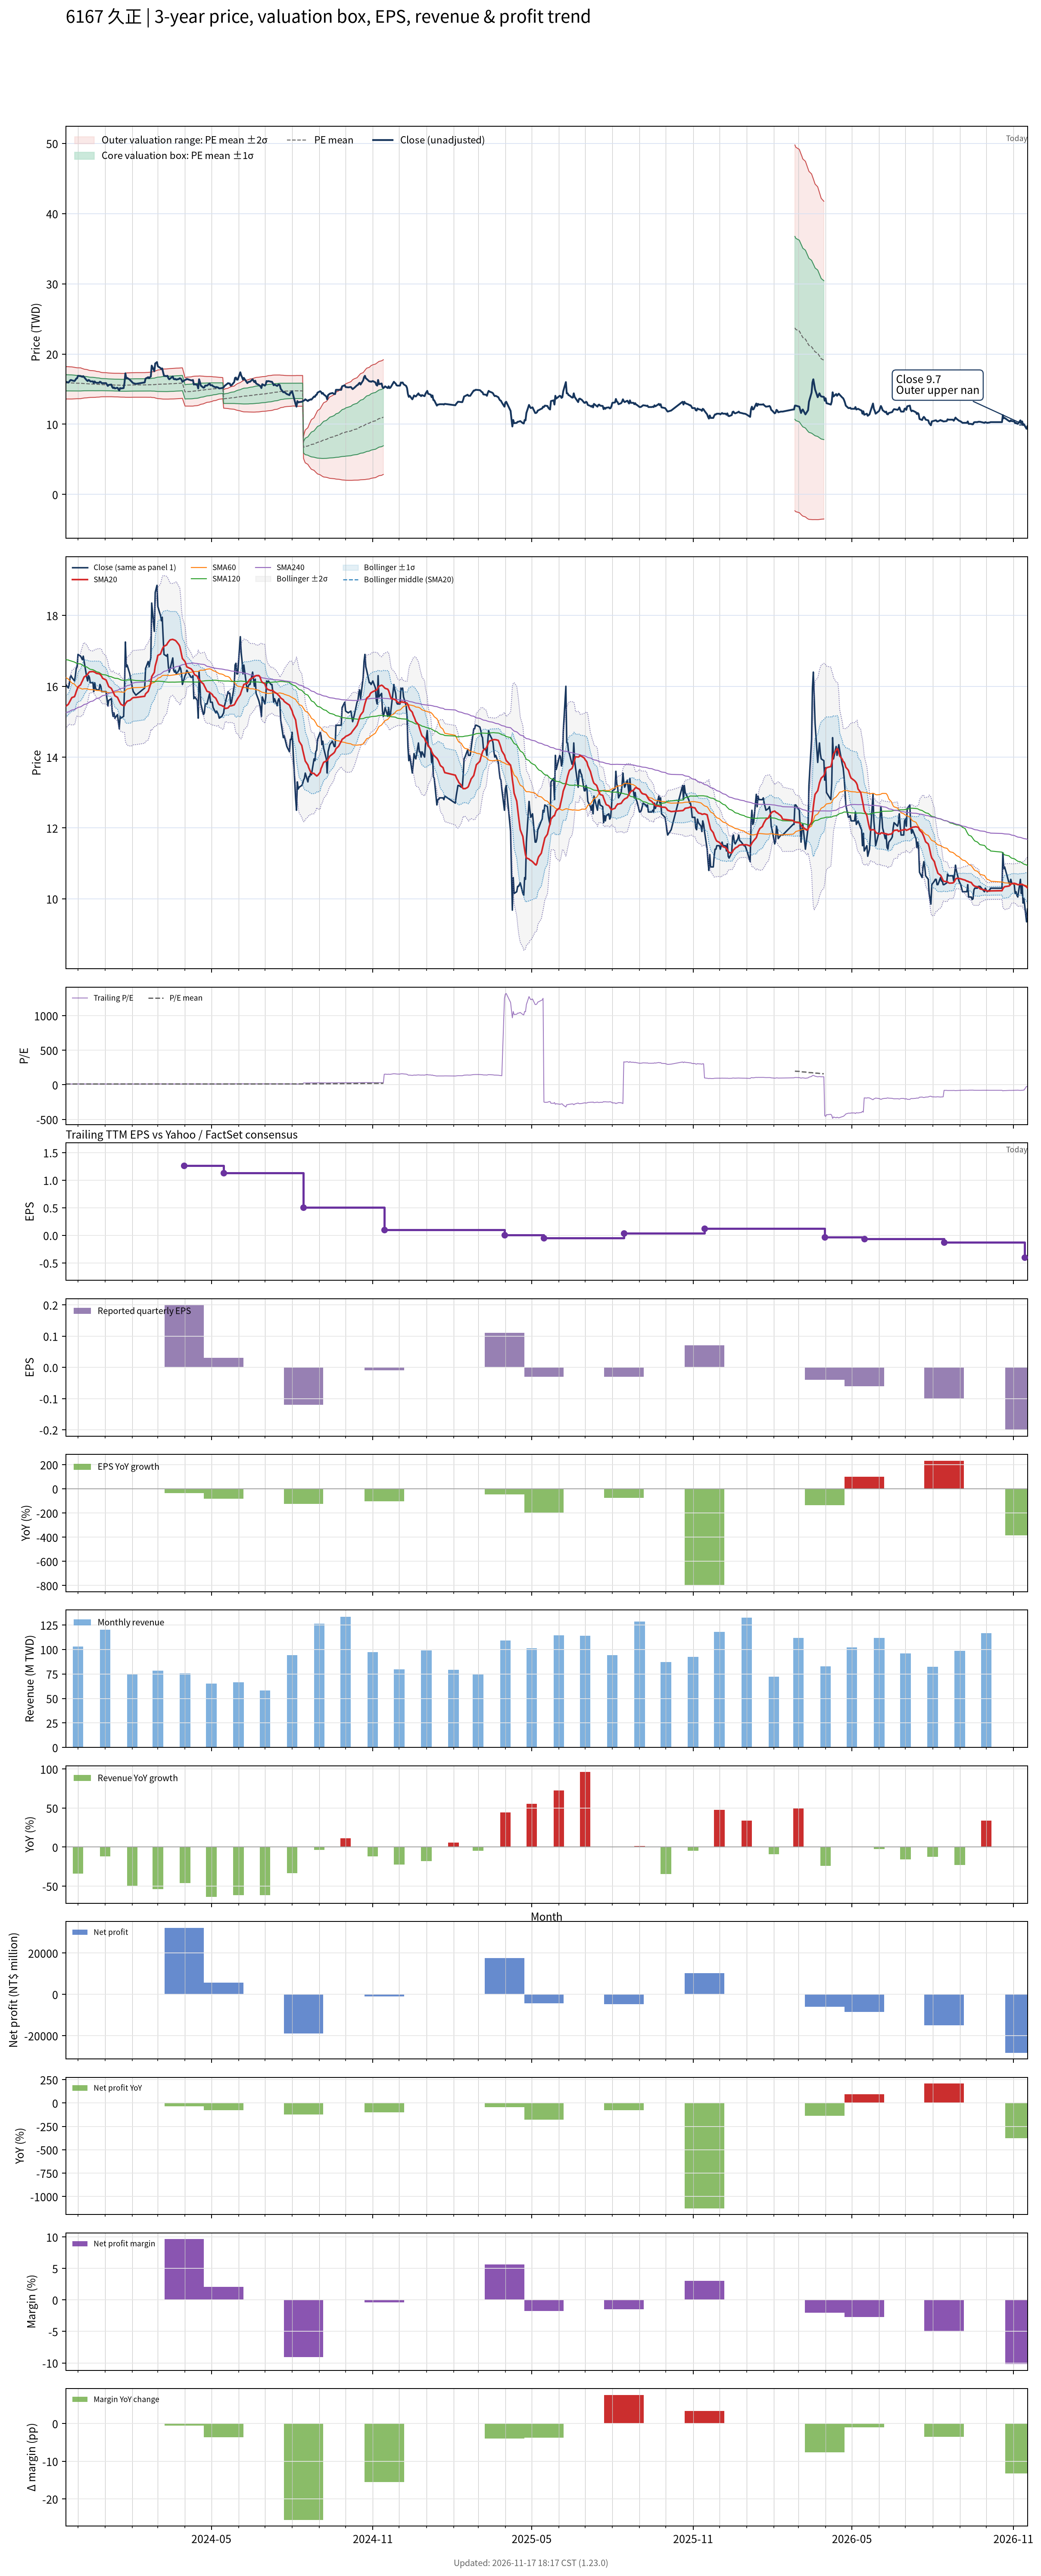

The file beside this chart, header and first rows:
# chart-version: skill-stock-dynamic-val…
date, close, available_date, period_end, eps, ttm_eps, pe, pe_mean, pe_std, price_m2, price_m1, price_mean, price_p1, price_p2, forward_eps, forward_pe, forward_pe_mean, forward_pe_std, forward_price_m2, forward_price_m1, forward_price_mean, forward_price_p1, forward_price_p2, sma20
2023-11-17, 16.05, 2023-11-14, 2023-09-30, 0.4, 1.37, 11.72, 11.6, 0.8404, 13.59, 14.75, 15.9, 17.05, 18.2, , , , , , , , , , 15.43
2023-11-20, 15.95, 2023-11-14, 2023-09-30, 0.4, 1.37, 11.64, 11.6, 0.8399, 13.59, 14.74, 15.89, 17.04, 18.19, , , , , , , , , , 15.49
2023-11-21, 16.05, 2023-11-14, 2023-09-30, 0.4, 1.37, 11.72, 11.6, 0.8376, 13.59, 14.74, 15.89, 17.03, 18.18, , , , , , , , , , 15.54
2023-11-22, 16.25, 2023-11-14, 2023-09-30, 0.4, 1.37, 11.86, 11.6, 0.8371, 13.59, 14.74, 15.89, 17.03, 18.18, , , , , , , , , , 15.59
2023-11-23, 16.3, 2023-11-14, 2023-09-30, 0.4, 1.37, 11.9, 11.59, 0.836, 13.59, 14.74, 15.88, 17.03, 18.17, , , , , , , , , , 15.64
2023-11-24, 16.25, 2023-11-14, 2023-09-30, 0.4, 1.37, 11.86, 11.59, 0.8348, 13.59, 14.74, 15.88, 17.02, 18.17, , , , , , , , , , 15.68
2023-11-27, 16.15, 2023-11-14, 2023-09-30, 0.4, 1.37, 11.79, 11.58, 0.8192, 13.62, 14.74, 15.86, 16.98, 18.11, , , , , , , , , , 15.71
2023-11-28, 16.3, 2023-11-14, 2023-09-30, 0.4, 1.37, 11.9, 11.57, 0.8123, 13.63, 14.74, 15.85, 16.96, 18.08, , , , , , , , , , 15.77
2023-11-29, 16.5, 2023-11-14, 2023-09-30, 0.4, 1.37, 12.04, 11.57, 0.8082, 13.63, 14.74, 15.85, 16.95, 18.06, , , , , , , , , , 15.85
2023-11-30, 16.55, 2023-11-14, 2023-09-30, 0.4, 1.37, 12.08, 11.56, 0.804, 13.64, 14.74, 15.84, 16.94, 18.04, , , , , , , , , , 15.91
2023-12-01, 16.9, 2023-11-14, 2023-09-30, 0.4, 1.37, 12.34, 11.56, 0.8025, 13.64, 14.74, 15.84, 16.94, 18.04, , , , , , , , , , 15.98
2023-12-04, 16.85, 2023-11-14, 2023-09-30, 0.4, 1.37, 12.3, 11.56, 0.8014, 13.64, 14.74, 15.84, 16.93, 18.03, , , , , , , , , , 16.04
2023-12-05, 16.8, 2023-11-14, 2023-09-30, 0.4, 1.37, 12.26, 11.55, 0.7857, 13.67, 14.75, 15.82, 16.9, 17.98, , , , , , , , , , 16.1
2023-12-06, 16.75, 2023-11-14, 2023-09-30, 0.4, 1.37, 12.23, 11.54, 0.7752, 13.69, 14.75, 15.81, 16.87, 17.94, , , , , , , , , , 16.15
2023-12-07, 16.85, 2023-11-14, 2023-09-30, 0.4, 1.37, 12.3, 11.53, 0.7626, 13.71, 14.76, 15.8, 16.85, 17.89, , , , , , , , , , 16.2
2023-12-08, 16.7, 2023-11-14, 2023-09-30, 0.4, 1.37, 12.19, 11.53, 0.7488, 13.74, 14.76, 15.79, 16.82, 17.84, , , , , , , , , , 16.26
2023-12-11, 16.25, 2023-11-14, 2023-09-30, 0.4, 1.37, 11.86, 11.52, 0.7359, 13.76, 14.77, 15.78, 16.78, 17.79, , , , , , , , , , 16.31
2023-12-12, 16.15, 2023-11-14, 2023-09-30, 0.4, 1.37, 11.79, 11.51, 0.726, 13.77, 14.77, 15.76, 16.76, 17.75, , , , , , , , , , 16.34
2023-12-13, 16.3, 2023-11-14, 2023-09-30, 0.4, 1.37, 11.9, 11.5, 0.7152, 13.79, 14.77, 15.75, 16.73, 17.71, , , , , , , , , , 16.38
2023-12-14, 16.25, 2023-11-14, 2023-09-30, 0.4, 1.37, 11.86, 11.49, 0.7051, 13.81, 14.78, 15.74, 16.71, 17.67, , , , , , , , , , 16.41
2023-12-15, 16.1, 2023-11-14, 2023-09-30, 0.4, 1.37, 11.75, 11.48, 0.6985, 13.82, 14.77, 15.73, 16.69, 17.65, , , , , , , , , , 16.41
2023-12-18, 16.1, 2023-11-14, 2023-09-30, 0.4, 1.37, 11.75, 11.48, 0.6953, 13.82, 14.77, 15.73, 16.68, 17.63, , , , , , , , , , 16.42
2023-12-19, 15.85, 2023-11-14, 2023-09-30, 0.4, 1.37, 11.57, 11.47, 0.6917, 13.82, 14.77, 15.72, 16.67, 17.61, , , , , , , , , , 16.41
2023-12-20, 16.1, 2023-11-14, 2023-09-30, 0.4, 1.37, 11.75, 11.47, 0.6877, 13.83, 14.77, 15.71, 16.65, 17.6, , , , , , , , , , 16.4
2023-12-21, 15.95, 2023-11-14, 2023-09-30, 0.4, 1.37, 11.64, 11.46, 0.6814, 13.84, 14.77, 15.7, 16.64, 17.57, , , , , , , , , , 16.38
2023-12-22, 15.9, 2023-11-14, 2023-09-30, 0.4, 1.37, 11.61, 11.45, 0.67, 13.85, 14.77, 15.69, 16.61, 17.52, , , , , , , , , , 16.36
2023-12-25, 15.9, 2023-11-14, 2023-09-30, 0.4, 1.37, 11.61, 11.44, 0.6612, 13.86, 14.77, 15.68, 16.58, 17.49, , , , , , , , , , 16.35
2023-12-26, 16.05, 2023-11-14, 2023-09-30, 0.4, 1.37, 11.72, 11.43, 0.6495, 13.88, 14.77, 15.66, 16.55, 17.44, , , , , , , , , , 16.34
2023-12-27, 16, 2023-11-14, 2023-09-30, 0.4, 1.37, 11.68, 11.42, 0.6379, 13.9, 14.78, 15.65, 16.53, 17.4, , , , , , , , , , 16.32
2023-12-28, 15.85, 2023-11-14, 2023-09-30, 0.4, 1.37, 11.57, 11.42, 0.6318, 13.91, 14.78, 15.64, 16.51, 17.37, , , , , , , , , , 16.28
2023-12-29, 15.85, 2023-11-14, 2023-09-30, 0.4, 1.37, 11.57, 11.41, 0.6287, 13.91, 14.77, 15.64, 16.5, 17.36, , , , , , , , , , 16.23
2024-01-02, 15.85, 2023-11-14, 2023-09-30, 0.4, 1.37, 11.57, 11.41, 0.6249, 13.92, 14.77, 15.63, 16.48, 17.34, , , , , , , , , , 16.18
2024-01-03, 15.65, 2023-11-14, 2023-09-30, 0.4, 1.37, 11.42, 11.4, 0.6221, 13.92, 14.77, 15.62, 16.47, 17.33, , , , , , , , , , 16.12
2024-01-04, 15.45, 2023-11-14, 2023-09-30, 0.4, 1.37, 11.28, 11.4, 0.6197, 13.92, 14.76, 15.61, 16.46, 17.31, , , , , , , , , , 16.05
2024-01-05, 15.6, 2023-11-14, 2023-09-30, 0.4, 1.37, 11.39, 11.39, 0.6175, 13.91, 14.76, 15.61, 16.45, 17.3, , , , , , , , , , 15.99
2024-01-08, 15.65, 2023-11-14, 2023-09-30, 0.4, 1.37, 11.42, 11.39, 0.6132, 13.92, 14.76, 15.6, 16.44, 17.28, , , , , , , , , , 15.94
2024-01-09, 15.3, 2023-11-14, 2023-09-30, 0.4, 1.37, 11.17, 11.38, 0.6123, 13.91, 14.75, 15.59, 16.43, 17.27, , , , , , , , , , 15.89
2024-01-10, 15.15, 2023-11-14, 2023-09-30, 0.4, 1.37, 11.06, 11.38, 0.613, 13.91, 14.75, 15.59, 16.43, 17.27, , , , , , , , , , 15.84
2024-01-11, 15.25, 2023-11-14, 2023-09-30, 0.4, 1.37, 11.13, 11.37, 0.613, 13.9, 14.74, 15.58, 16.42, 17.26, , , , , , , , , , 15.79
2024-01-12, 15.1, 2023-11-14, 2023-09-30, 0.4, 1.37, 11.02, 11.37, 0.6138, 13.89, 14.73, 15.58, 16.42, 17.26, , , , , , , , , , 15.73
2024-01-15, 15.2, 2023-11-14, 2023-09-30, 0.4, 1.37, 11.09, 11.37, 0.614, 13.89, 14.73, 15.58, 16.42, 17.26, , , , , , , , , , 15.69
2024-01-16, 15, 2023-11-14, 2023-09-30, 0.4, 1.37, 10.95, 11.37, 0.6152, 13.89, 14.73, 15.57, 16.41, 17.26, , , , , , , , , , 15.63
2024-01-17, 14.8, 2023-11-14, 2023-09-30, 0.4, 1.37, 10.8, 11.36, 0.6171, 13.88, 14.72, 15.57, 16.41, 17.26, , , , , , , , , , 15.58
2024-01-18, 15.15, 2023-11-14, 2023-09-30, 0.4, 1.37, 11.06, 11.36, 0.6167, 13.87, 14.71, 15.56, 16.4, 17.25, , , , , , , , , , 15.53
2024-01-19, 15.1, 2023-11-14, 2023-09-30, 0.4, 1.37, 11.02, 11.35, 0.6166, 13.86, 14.71, 15.55, 16.4, 17.24, , , , , , , , , , 15.49
2024-01-22, 15.15, 2023-11-14, 2023-09-30, 0.4, 1.37, 11.06, 11.35, 0.6169, 13.85, 14.7, 15.54, 16.39, 17.24, , , , , , , , , , 15.45
2024-01-23, 15.9, 2023-11-14, 2023-09-30, 0.4, 1.37, 11.61, 11.35, 0.6173, 13.85, 14.7, 15.55, 16.39, 17.24, , , , , , , , , , 15.45
2024-01-24, 17.25, 2023-11-14, 2023-09-30, 0.4, 1.37, 12.59, 11.36, 0.6276, 13.84, 14.7, 15.56, 16.42, 17.28, , , , , , , , , , 15.51
2024-01-25, 16.55, 2023-11-14, 2023-09-30, 0.4, 1.37, 12.08, 11.36, 0.6311, 13.84, 14.7, 15.57, 16.43, 17.3, , , , , , , , , , 15.54
2024-01-26, 16.6, 2023-11-14, 2023-09-30, 0.4, 1.37, 12.12, 11.37, 0.6346, 13.84, 14.7, 15.57, 16.44, 17.31, , , , , , , , , , 15.58
2024-01-29, 16.35, 2023-11-14, 2023-09-30, 0.4, 1.37, 11.93, 11.37, 0.6367, 13.84, 14.71, 15.58, 16.45, 17.33, , , , , , , , , , 15.6
2024-01-30, 16.2, 2023-11-14, 2023-09-30, 0.4, 1.37, 11.82, 11.38, 0.6378, 13.84, 14.71, 15.59, 16.46, 17.34, , , , , , , , , , 15.62
2024-01-31, 16.1, 2023-11-14, 2023-09-30, 0.4, 1.37, 11.75, 11.38, 0.6385, 13.84, 14.72, 15.59, 16.47, 17.34, , , , , , , , , , 15.64
2024-02-01, 15.95, 2023-11-14, 2023-09-30, 0.4, 1.37, 11.64, 11.38, 0.6389, 13.84, 14.72, 15.59, 16.47, 17.34, , , , , , , , , , 15.67
2024-02-02, 15.85, 2023-11-14, 2023-09-30, 0.4, 1.37, 11.57, 11.38, 0.639, 13.85, 14.72, 15.6, 16.47, 17.35, , , , , , , , , , 15.68
2024-02-05, 15.75, 2023-11-14, 2023-09-30, 0.4, 1.37, 11.5, 11.39, 0.6391, 13.85, 14.72, 15.6, 16.47, 17.35, , , , , , , , , , 15.69
2024-02-15, 15.95, 2023-11-14, 2023-09-30, 0.4, 1.37, 11.64, 11.39, 0.6394, 13.85, 14.72, 15.6, 16.48, 17.35, , , , , , , , , , 15.72
2024-02-16, 16.5, 2023-11-14, 2023-09-30, 0.4, 1.37, 12.04, 11.39, 0.6419, 13.85, 14.73, 15.6, 16.48, 17.36, , , , , , , , , , 15.79
2024-02-19, 16.7, 2023-11-14, 2023-09-30, 0.4, 1.37, 12.19, 11.4, 0.6458, 13.84, 14.73, 15.61, 16.5, 17.38, , , , , , , , , , 15.86
... 653 more rows
